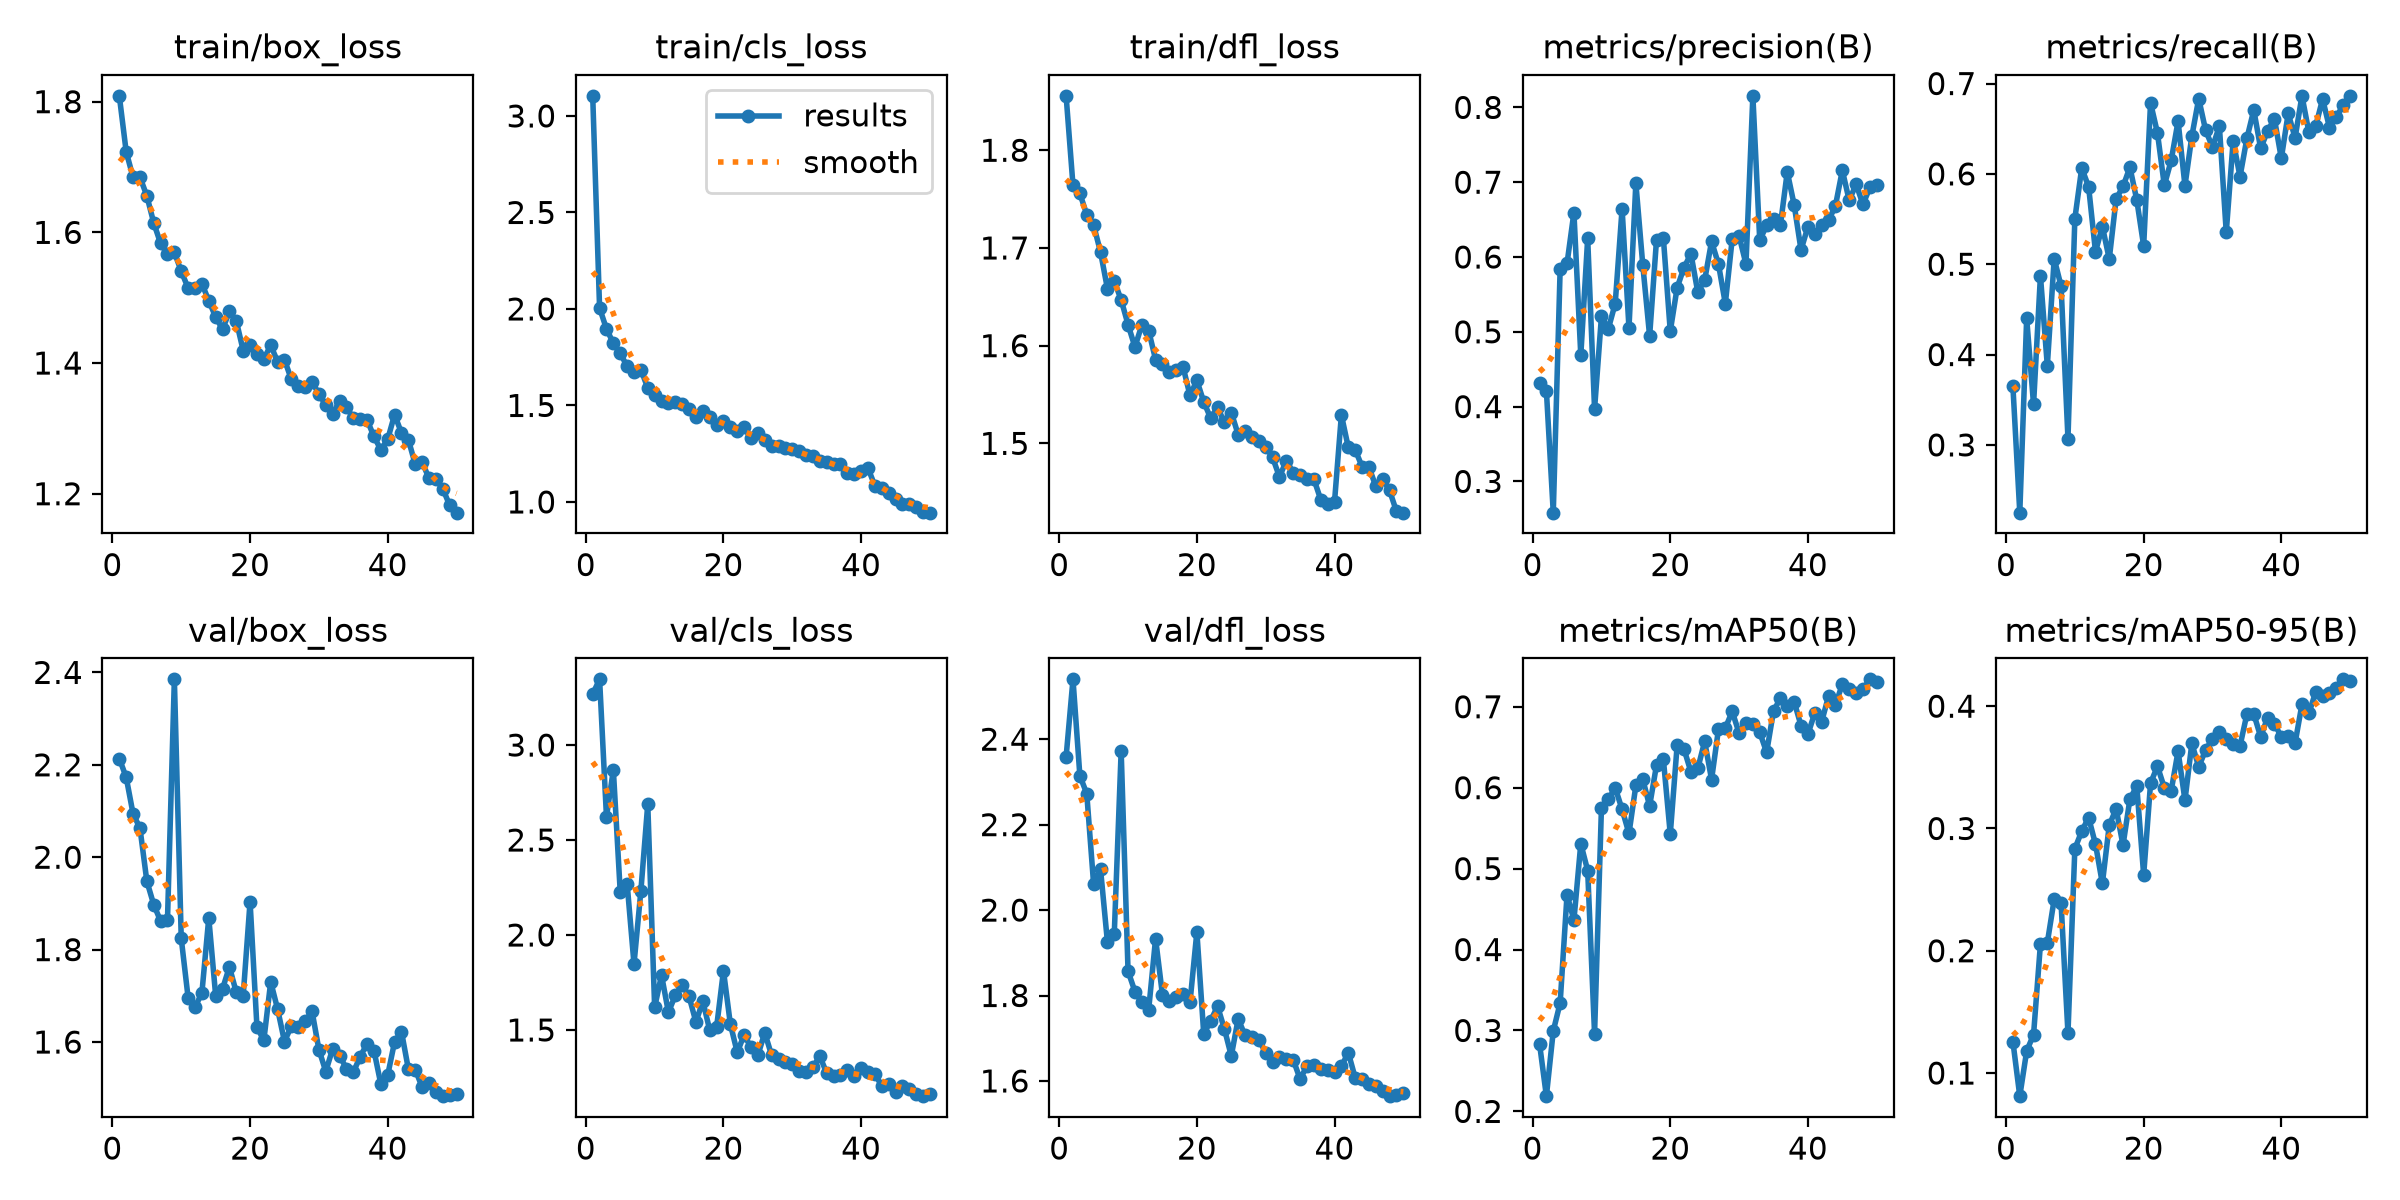

The file beside this chart, header and first rows:
epoch, time, train/box_loss, train/cls_loss, train/dfl_loss, metrics/precision(B), metrics/recall(B), metrics/mAP50(B), metrics/mAP50-95(B), val/box_loss, val/cls_loss, val/dfl_loss, lr/pg0, lr/pg1, lr/pg2
1, 12.84, 1.809, 3.104, 1.856, 0.4316, 0.3648, 0.2839, 0.1257, 2.214, 3.269, 2.358, 0.0003291, 0.0003291, 0.0003291
2, 21, 1.723, 2.005, 1.764, 0.4212, 0.225, 0.2188, 0.08109, 2.173, 3.346, 2.54, 0.0006493, 0.0006493, 0.0006493
3, 29.17, 1.684, 1.896, 1.756, 0.2582, 0.4401, 0.2994, 0.118, 2.094, 2.622, 2.314, 0.0009563, 0.0009563, 0.0009563
4, 37.36, 1.685, 1.822, 1.734, 0.5843, 0.3447, 0.334, 0.1313, 2.063, 2.869, 2.273, 0.0009406, 0.0009406, 0.0009406
5, 45.57, 1.656, 1.77, 1.723, 0.5914, 0.4874, 0.4678, 0.2055, 1.948, 2.226, 2.06, 0.0009208, 0.0009208, 0.0009208
6, 53.78, 1.615, 1.703, 1.696, 0.6594, 0.3876, 0.4363, 0.2065, 1.897, 2.271, 2.096, 0.000901, 0.000901, 0.000901
7, 62, 1.583, 1.674, 1.658, 0.4686, 0.5061, 0.5308, 0.2421, 1.862, 1.847, 1.926, 0.0008812, 0.0008812, 0.0008812
8, 70.24, 1.567, 1.686, 1.666, 0.6248, 0.4758, 0.4976, 0.2387, 1.864, 2.233, 1.945, 0.0008614, 0.0008614, 0.0008614
9, 78.37, 1.569, 1.591, 1.647, 0.3968, 0.307, 0.2959, 0.1326, 2.385, 2.689, 2.372, 0.0008416, 0.0008416, 0.0008416
10, 86.48, 1.54, 1.552, 1.622, 0.5205, 0.5504, 0.5752, 0.2834, 1.824, 1.619, 1.857, 0.0008218, 0.0008218, 0.0008218
11, 94.67, 1.515, 1.521, 1.599, 0.504, 0.6065, 0.5855, 0.2978, 1.696, 1.789, 1.809, 0.000802, 0.000802, 0.000802
12, 102.9, 1.515, 1.513, 1.621, 0.5377, 0.5857, 0.5998, 0.3089, 1.676, 1.593, 1.785, 0.0007822, 0.0007822, 0.0007822
13, 111.1, 1.521, 1.52, 1.615, 0.6647, 0.5138, 0.5732, 0.2871, 1.706, 1.682, 1.767, 0.0007624, 0.0007624, 0.0007624
14, 119.5, 1.495, 1.505, 1.586, 0.5051, 0.5417, 0.5434, 0.255, 1.869, 1.739, 1.933, 0.0007426, 0.0007426, 0.0007426
15, 127.7, 1.47, 1.482, 1.581, 0.6988, 0.5058, 0.6027, 0.3027, 1.7, 1.676, 1.801, 0.0007228, 0.0007228, 0.0007228
16, 135.9, 1.452, 1.44, 1.573, 0.5898, 0.5723, 0.6105, 0.316, 1.715, 1.542, 1.787, 0.000703, 0.000703, 0.000703
17, 144.1, 1.479, 1.472, 1.575, 0.4944, 0.586, 0.5774, 0.2863, 1.763, 1.652, 1.797, 0.0006832, 0.0006832, 0.0006832
18, 152.4, 1.464, 1.441, 1.578, 0.6228, 0.6073, 0.6279, 0.324, 1.707, 1.499, 1.804, 0.0006634, 0.0006634, 0.0006634
19, 160.7, 1.419, 1.397, 1.549, 0.625, 0.5711, 0.6349, 0.3347, 1.7, 1.514, 1.784, 0.0006436, 0.0006436, 0.0006436
20, 169, 1.428, 1.419, 1.564, 0.5008, 0.5202, 0.5426, 0.262, 1.904, 1.812, 1.949, 0.0006238, 0.0006238, 0.0006238
21, 177.2, 1.414, 1.389, 1.542, 0.5591, 0.6786, 0.6524, 0.3369, 1.632, 1.531, 1.71, 0.000604, 0.000604, 0.000604
22, 185.4, 1.407, 1.366, 1.526, 0.5858, 0.6454, 0.6475, 0.3509, 1.604, 1.382, 1.74, 0.0005842, 0.0005842, 0.0005842
23, 193.7, 1.427, 1.386, 1.537, 0.6045, 0.5873, 0.6196, 0.3333, 1.73, 1.474, 1.775, 0.0005644, 0.0005644, 0.0005644
24, 201.9, 1.402, 1.329, 1.521, 0.5528, 0.6149, 0.6238, 0.3309, 1.671, 1.409, 1.722, 0.0005446, 0.0005446, 0.0005446
25, 210.1, 1.405, 1.359, 1.532, 0.569, 0.6584, 0.6572, 0.3633, 1.601, 1.367, 1.659, 0.0005248, 0.0005248, 0.0005248
26, 218.4, 1.375, 1.32, 1.509, 0.6209, 0.5868, 0.61, 0.323, 1.635, 1.485, 1.745, 0.000505, 0.000505, 0.000505
27, 226.6, 1.365, 1.292, 1.512, 0.5906, 0.6417, 0.672, 0.3696, 1.632, 1.367, 1.707, 0.0004852, 0.0004852, 0.0004852
28, 234.8, 1.363, 1.29, 1.507, 0.5377, 0.6832, 0.6736, 0.3503, 1.645, 1.347, 1.703, 0.0004654, 0.0004654, 0.0004654
29, 243, 1.371, 1.279, 1.503, 0.6243, 0.6483, 0.6942, 0.3642, 1.667, 1.332, 1.697, 0.0004456, 0.0004456, 0.0004456
30, 251.1, 1.353, 1.275, 1.497, 0.6282, 0.6296, 0.6674, 0.3732, 1.584, 1.323, 1.666, 0.0004258, 0.0004258, 0.0004258
31, 259.4, 1.335, 1.265, 1.486, 0.5906, 0.6529, 0.6796, 0.3788, 1.536, 1.284, 1.643, 0.000406, 0.000406, 0.000406
32, 267.7, 1.322, 1.244, 1.466, 0.8155, 0.5353, 0.6792, 0.3733, 1.585, 1.28, 1.655, 0.0003862, 0.0003862, 0.0003862
33, 275.8, 1.342, 1.238, 1.482, 0.6223, 0.6365, 0.6685, 0.3694, 1.571, 1.304, 1.652, 0.0003664, 0.0003664, 0.0003664
34, 284, 1.332, 1.213, 1.47, 0.6423, 0.597, 0.6435, 0.3674, 1.543, 1.362, 1.65, 0.0003466, 0.0003466, 0.0003466
35, 292.2, 1.316, 1.207, 1.468, 0.6511, 0.6394, 0.6947, 0.3936, 1.534, 1.273, 1.604, 0.0003268, 0.0003268, 0.0003268
36, 300.5, 1.314, 1.198, 1.463, 0.6425, 0.6707, 0.7105, 0.3937, 1.568, 1.26, 1.635, 0.000307, 0.000307, 0.000307
37, 308.7, 1.313, 1.199, 1.463, 0.7138, 0.6281, 0.7005, 0.375, 1.596, 1.264, 1.638, 0.0002872, 0.0002872, 0.0002872
38, 316.9, 1.288, 1.152, 1.442, 0.6697, 0.6474, 0.7062, 0.3905, 1.582, 1.287, 1.628, 0.0002674, 0.0002674, 0.0002674
39, 325.1, 1.267, 1.145, 1.438, 0.6094, 0.6609, 0.6767, 0.3857, 1.509, 1.258, 1.625, 0.0002476, 0.0002476, 0.0002476
40, 333.3, 1.283, 1.158, 1.44, 0.6405, 0.6172, 0.6661, 0.3749, 1.528, 1.298, 1.622, 0.0002278, 0.0002278, 0.0002278
41, 345.2, 1.321, 1.175, 1.529, 0.6305, 0.667, 0.6923, 0.3753, 1.601, 1.279, 1.634, 0.000208, 0.000208, 0.000208
42, 353.3, 1.293, 1.083, 1.496, 0.6432, 0.6399, 0.6816, 0.3699, 1.623, 1.268, 1.666, 0.0001882, 0.0001882, 0.0001882
43, 361.6, 1.283, 1.074, 1.493, 0.6488, 0.6864, 0.7131, 0.4015, 1.541, 1.205, 1.608, 0.0001684, 0.0001684, 0.0001684
44, 369.8, 1.245, 1.044, 1.476, 0.6685, 0.6463, 0.7021, 0.3942, 1.54, 1.214, 1.606, 0.0001486, 0.0001486, 0.0001486
45, 378, 1.248, 1.014, 1.476, 0.7159, 0.653, 0.728, 0.4117, 1.502, 1.175, 1.592, 0.0001288, 0.0001288, 0.0001288
46, 386.2, 1.224, 0.9875, 1.456, 0.6756, 0.6828, 0.722, 0.408, 1.512, 1.207, 1.588, 0.000109, 0.000109, 0.000109
47, 394.3, 1.222, 0.9893, 1.463, 0.6973, 0.6512, 0.7175, 0.4105, 1.492, 1.191, 1.576, 8.92e-05, 8.92e-05, 8.92e-05
48, 402.5, 1.208, 0.9727, 1.452, 0.6703, 0.6634, 0.7216, 0.4151, 1.483, 1.163, 1.564, 6.94e-05, 6.94e-05, 6.94e-05
49, 410.7, 1.182, 0.95, 1.43, 0.6929, 0.6758, 0.7339, 0.422, 1.485, 1.152, 1.568, 4.96e-05, 4.96e-05, 4.96e-05
50, 418.9, 1.171, 0.9444, 1.429, 0.6968, 0.686, 0.7302, 0.4204, 1.487, 1.163, 1.572, 2.98e-05, 2.98e-05, 2.98e-05
